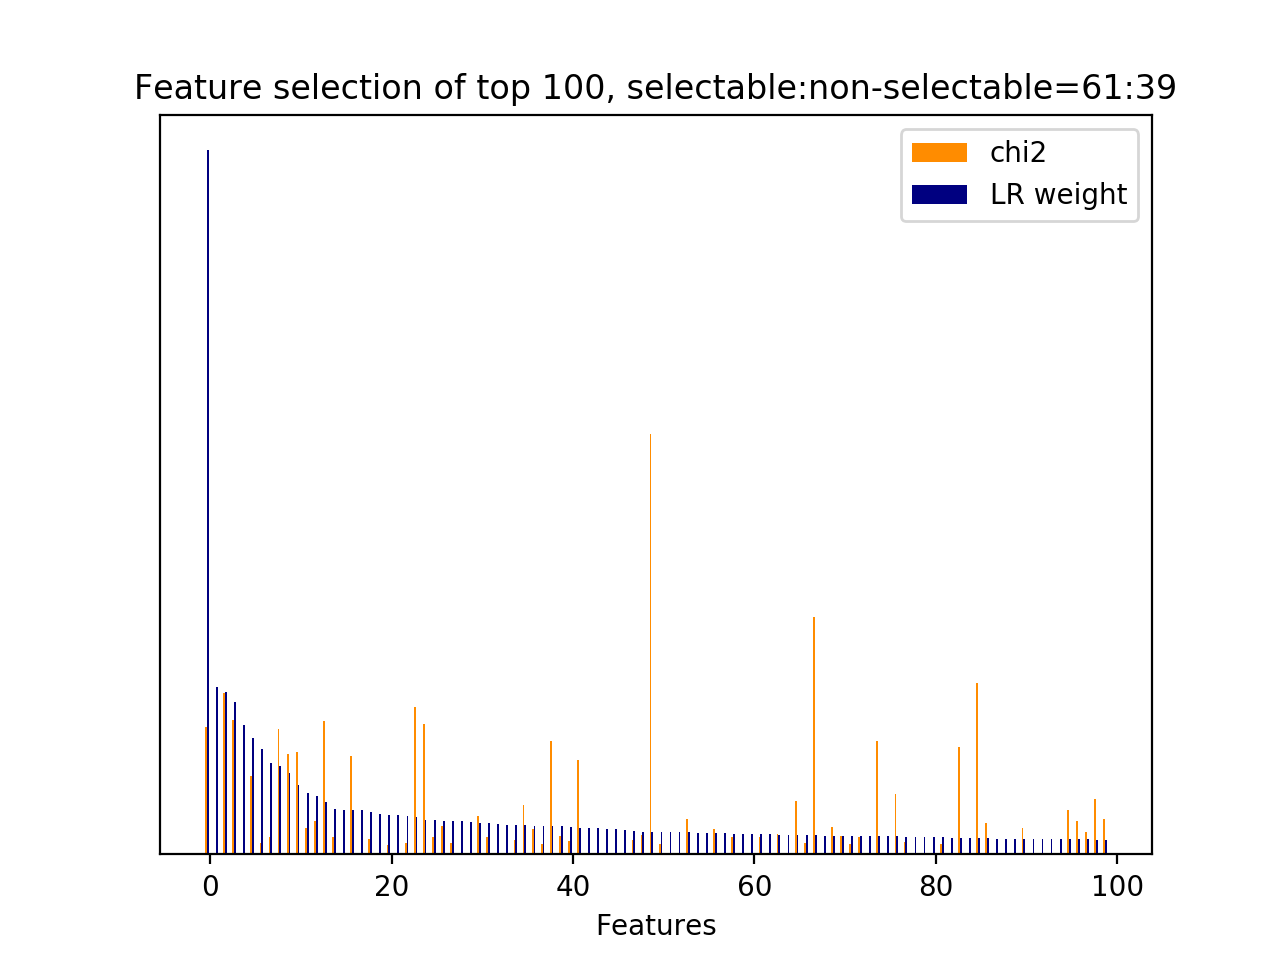

Values plotted in this chart, from the file beside it:
id, name, prefix, chi2, chi2_rank, clf_weight, clf_weight_rank
30, 3, b'3-time_feature__end_of_session', 272.2, 35, 1, 0
65, 5, b'5-phrase_feature__next_noun_phrases__j…, 0.0000, 644, 0.2378, 1
20714, 7, b'7-syntactic_feature__root_word__next_s…, 344.5, 20, 0.2310, 2
19293, 7, b'7-syntactic_feature__obj_word__next_sy…, 285.7, 31, 0.2170, 3
17945, 7, b'7-syntactic_feature__next_root_words_o…, 0.0000, 651, 0.1841, 4
20364, 7, b'7-syntactic_feature__root_word__next_s…, 168.1, 80, 0.1655, 5
4600, 5, b'5-phrase_feature__noun_phrases__next_s…, 24.15, 426, 0.1495, 6
9726, 5, b'5-phrase_feature__noun_phrases__next_s…, 36.39, 266, 0.1302, 7
20347, 7, b'7-syntactic_feature__root_word__next_s…, 267.7, 37, 0.1262, 8
8862, 5, b'5-phrase_feature__noun_phrases__next_s…, 214.5, 60, 0.1163, 9
6792, 5, b'5-phrase_feature__noun_phrases__next_s…, 219.2, 49, 0.0982, 10
21071, 7, b'7-syntactic_feature__root_word__next_s…, 56.27, 166, 0.0873, 11
7618, 5, b'5-phrase_feature__noun_phrases__next_s…, 70.47, 142, 0.0825, 12
36, 1, b'1-utterance_length.next_user_utterance…, 285.2, 32, 0.0744, 13
20122, 7, b'7-syntactic_feature__root_word__curren…, 36.07, 275, 0.0647, 14
22684, 10.1, b'10.1-d2v_feature.current_user_utteranc…, 0.0000, 682, 0.0635, 15
20218, 7, b'7-syntactic_feature__root_word__curren…, 209.9, 67, 0.0632, 16
17944, 7, b'7-syntactic_feature__next_obj_words_ov…, 0.0000, 650, 0.0627, 17
9154, 5, b'5-phrase_feature__noun_phrases__next_s…, 32.41, 295, 0.0607, 18
22918, 10.1, b'10.1-d2v_feature.next_system_utterance…, 0.0000, 1086, 0.0569, 19
21664, 7, b'7-syntactic_feature__root_word__next_u…, 20.99, 493, 0.0564, 20
22975, 10.1, b'10.1-d2v_feature.next_system_utterance…, 0.0000, 1366, 0.0554, 21
20621, 7, b'7-syntactic_feature__root_word__next_s…, 24.69, 399, 0.0547, 22
21829, 7, b'7-syntactic_feature__root_word__next_u…, 315.2, 23, 0.0533, 23
20780, 7, b'7-syntactic_feature__root_word__next_s…, 279.1, 34, 0.0495, 24
11733, 5, b'5-phrase_feature__noun_phrases__next_s…, 36.86, 262, 0.0482, 25
19122, 7, b'7-syntactic_feature__obj_word__next_sy…, 59.75, 159, 0.0478, 26
3366, 5, b'5-phrase_feature__noun_phrases__curren…, 24.15, 411, 0.0473, 27
22979, 10.1, b'10.1-d2v_feature.next_system_utterance…, 0.0000, 1361, 0.0472, 28
23248, 10.1, b'10.1-d2v_feature.next_user_utterance__…, 0.0000, 748, 0.0461, 29
1884, 5, b'5-phrase_feature__noun_phrases__curren…, 81.61, 126, 0.0451, 30
22256, 7, b'7-syntactic_feature__subj_word__next_s…, 36.32, 272, 0.0445, 31
63, 5, b'5-phrase_feature__next_noun_phrases__#…, 0.0000, 642, 0.0425, 32
23379, 10.1, b'10.1-d2v_feature.next_user_utterance__…, 0.0000, 1056, 0.0422, 33
6463, 5, b'5-phrase_feature__noun_phrases__next_s…, 31.01, 311, 0.0421, 34
20005, 7, b'7-syntactic_feature__root_word__curren…, 106.3, 100, 0.0420, 35
8346, 5, b'5-phrase_feature__noun_phrases__next_s…, 53.45, 180, 0.0407, 36
6830, 5, b'5-phrase_feature__noun_phrases__next_s…, 22.46, 478, 0.0401, 37
8653, 5, b'5-phrase_feature__noun_phrases__next_s…, 241.9, 45, 0.0399, 38
8697, 5, b'5-phrase_feature__noun_phrases__next_s…, 38.67, 244, 0.0398, 39
4422, 5, b'5-phrase_feature__noun_phrases__next_s…, 28.18, 366, 0.0391, 40
21447, 7, b'7-syntactic_feature__root_word__next_s…, 201.7, 69, 0.0382, 41
22880, 10.1, b'10.1-d2v_feature.current_user_utteranc…, 0.0000, 1071, 0.0381, 42
22814, 10.1, b'10.1-d2v_feature.current_user_utteranc…, 0.0000, 1180, 0.0379, 43
22815, 10.1, b'10.1-d2v_feature.current_user_utteranc…, 0.0000, 1161, 0.0354, 44
23057, 10.1, b'10.1-d2v_feature.next_system_utterance…, 0.0000, 1336, 0.0354, 45
22618, 10.1, b'10.1-d2v_feature.current_user_utteranc…, 0.0000, 617, 0.0348, 46
6542, 5, b'5-phrase_feature__noun_phrases__next_s…, 30.49, 315, 0.0328, 47
18373, 7, b'7-syntactic_feature__obj_word__current…, 40.44, 231, 0.0324, 48
35, 1, b'1-utterance_length.next_system_utteran…, 897.9, 8, 0.0324, 49
9398, 5, b'5-phrase_feature__noun_phrases__next_s…, 23.22, 470, 0.0323, 50
23238, 10.1, b'10.1-d2v_feature.next_user_utterance__…, 0.0000, 738, 0.0318, 51
23458, 10.1, b'10.1-d2v_feature.next_user_utterance__…, 0.0000, 935, 0.0314, 52
16758, 6, b'6-entity_feature__entity__next_system_…, 74.99, 136, 0.0312, 53
23185, 10.1, b'10.1-d2v_feature.next_system_utterance…, 0.0000, 819, 0.0307, 54
23383, 10.1, b'10.1-d2v_feature.next_user_utterance__…, 0.0000, 1060, 0.0306, 55
19128, 7, b'7-syntactic_feature__obj_word__next_sy…, 53.29, 181, 0.0302, 56
22771, 10.1, b'10.1-d2v_feature.current_user_utteranc…, 0.0000, 567, 0.0300, 57
3698, 5, b'5-phrase_feature__noun_phrases__curren…, 38.1, 253, 0.0297, 58
23325, 10.1, b'10.1-d2v_feature.next_user_utterance__…, 0.0000, 891, 0.0293, 59
... 1,365 more rows
